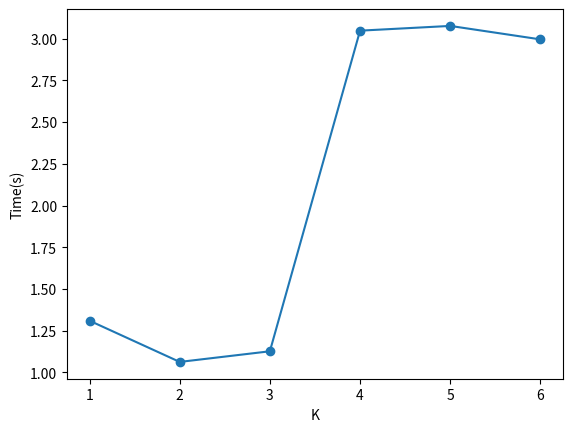

The script that saved this image:
import matplotlib.pyplot as plt
import numpy as np
import math
def x_update_scale_value(temp, position):
    return str(int(2 ** temp))
# 生成数据
x = np.arange(1,7,1) # 横坐标数据为从0到10之间，步长为0.1的等差数组
# y = np.array([0.039825, 0.040520, 0.038956, 0.039055, 0.065499, 0.066116, 0.079338, 0.108516, 0.113169])
y = np.array([1.310047, 1.063014, 1.126745, 3.047921, 3.076297, 2.995635])
# plt.gca().xaxis.set_major_formatter(x_update_scale_value)
plt.xlabel('K')
plt.ylabel('Time(s)')
plt.plot(x, y, 'o-')

plt.show()